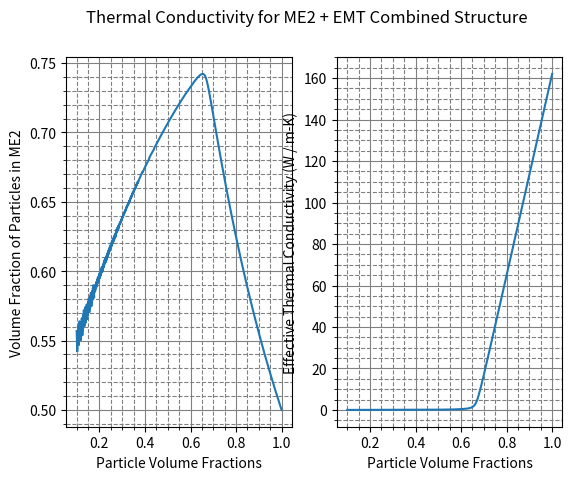
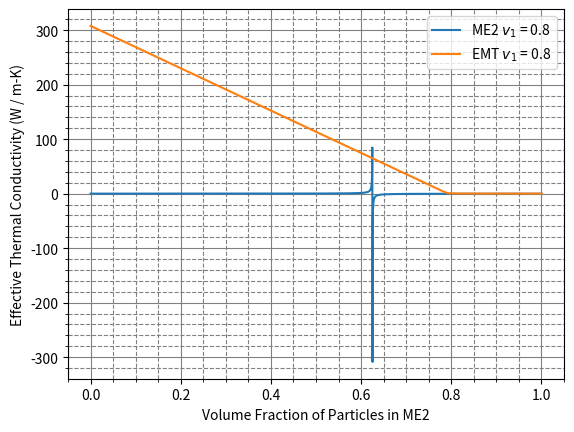

These figures' Python source, in order:
import numpy as np
import matplotlib.pyplot as plt

MAX_ITER = 1000

def getThermalConductivityME2(v_1, k_1, v_2, k_2, phi_11) :

	f_1 = (1.0 - 2.0 * v_1 * phi_11) / 2.0
	f_2 = v_1 * phi_11 * 3.0 * k_2 / (2.0 * k_2 + k_1)

	return (f_1 * k_2 + f_2 * k_1) / (f_1 + f_2)

def getThermalConductivityEMT(v_1, k_1, v_2, k_2, phi_11) :
	
	D = (2.0 * k_1 - k_2) * v_1 * (1.0 - phi_11) +  (2.0 * k_2 - k_1) * (2.0 * v_2 + 2.0 * v_1 * phi_11 - 1.0) / 2.0

	return 0.5 * (D + np.sqrt(D * D + 2.0 * k_1 * k_2))

def getThermalConductivityMEB(v_2, k_2, k_1) :
	
	v_1 = 1.0 - v_2

	phi_11_u = (2.0 * k_2 + k_1) / (2.0 * v_1 * (k_1 - k_2)) - 0.0000001
	phi_11_l = 0.0
	
	k_e_u = getThermalConductivityEMT(v_1, k_1, v_2, k_2, phi_11_u) - getThermalConductivityME2(v_1, k_1, v_2, k_2, phi_11_u)

	k_e_l = getThermalConductivityEMT(v_1, k_1, v_2, k_2, phi_11_l) - getThermalConductivityME2(v_1, k_1, v_2, k_2, phi_11_l)

	__iter = 0

	while abs(k_e_u - k_e_l) > 0.001 and __iter < MAX_ITER :

		phi_11_m = 0.5 * (phi_11_u + phi_11_l)
		
		k_e_m = getThermalConductivityEMT(v_1, k_1, v_2, k_2, phi_11_m) - getThermalConductivityME2(v_1, k_1, v_2, k_2, phi_11_m)

		if k_e_m == 0 :
		
			break

		elif k_e_l * k_e_m < 0.0 :

			phi_11_u = phi_11_m
			k_e_u = k_e_m

		else :

			phi_11_l = phi_11_m
			k_e_l = k_e_m

		__iter += 1

	phi_11_m = 0.5 * (phi_11_u + phi_11_l)

	return getThermalConductivityEMT(v_1, k_1, v_2, k_2, phi_11_m), phi_11_m

lambda_P = 162.0	# W / m-K
lambda_F = 0.017714	# W / m-K

v_1 = np.linspace(0.1, 1, 1000)

phi_11 = np.zeros_like(v_1)
lambda_m = np.zeros_like(v_1)

for i in np.arange(v_1.shape[0]) :

	lambda_m[i], phi_11[i] = getThermalConductivityMEB(1.0 - v_1[i], lambda_F, lambda_P)

fig1 = plt.figure()

fig1.suptitle('Thermal Conductivity for ME2 + EMT Combined Structure')

ax1 = fig1.add_subplot(1, 2, 1)
ax2 = fig1.add_subplot(1, 2, 2)

ax1.plot(v_1, phi_11)

ax1.grid(which='major', color='grey')
ax1.minorticks_on()
ax1.grid(which='minor', color='grey', ls='--')

ax1.set_xlabel('Particle Volume Fractions')
ax1.set_ylabel('Volume Fraction of Particles in ME2')

ax2.plot(v_1, lambda_m)

ax2.grid(which='major', color='grey')
ax2.minorticks_on()
ax2.grid(which='minor', color='grey', ls='--')

ax2.set_xlabel('Particle Volume Fractions')
ax2.set_ylabel('Effective Thermal Conductivity (W / m-K)')

fig2 = plt.figure()
ax = fig2.add_subplot()

phi_11 = np.linspace(0, 1, 2000)

for v_1 in [0.8] :

	ax.plot(phi_11, getThermalConductivityME2(v_1, lambda_P, 1.0 - v_1, lambda_F, phi_11), label=r'ME2 $v_1$ = ' + str(round(v_1, 2)))
	ax.plot(phi_11, getThermalConductivityEMT(v_1, lambda_P, 1.0 - v_1, lambda_F, phi_11), label=r'EMT $v_1$ = ' + str(round(v_1, 2)))

ax.grid(which='major', color='grey')
ax.minorticks_on()
ax.grid(which='minor', color='grey', ls='--')

ax.set_xlabel('Volume Fraction of Particles in ME2')
ax.set_ylabel('Effective Thermal Conductivity (W / m-K)')

ax.legend()

plt.show()